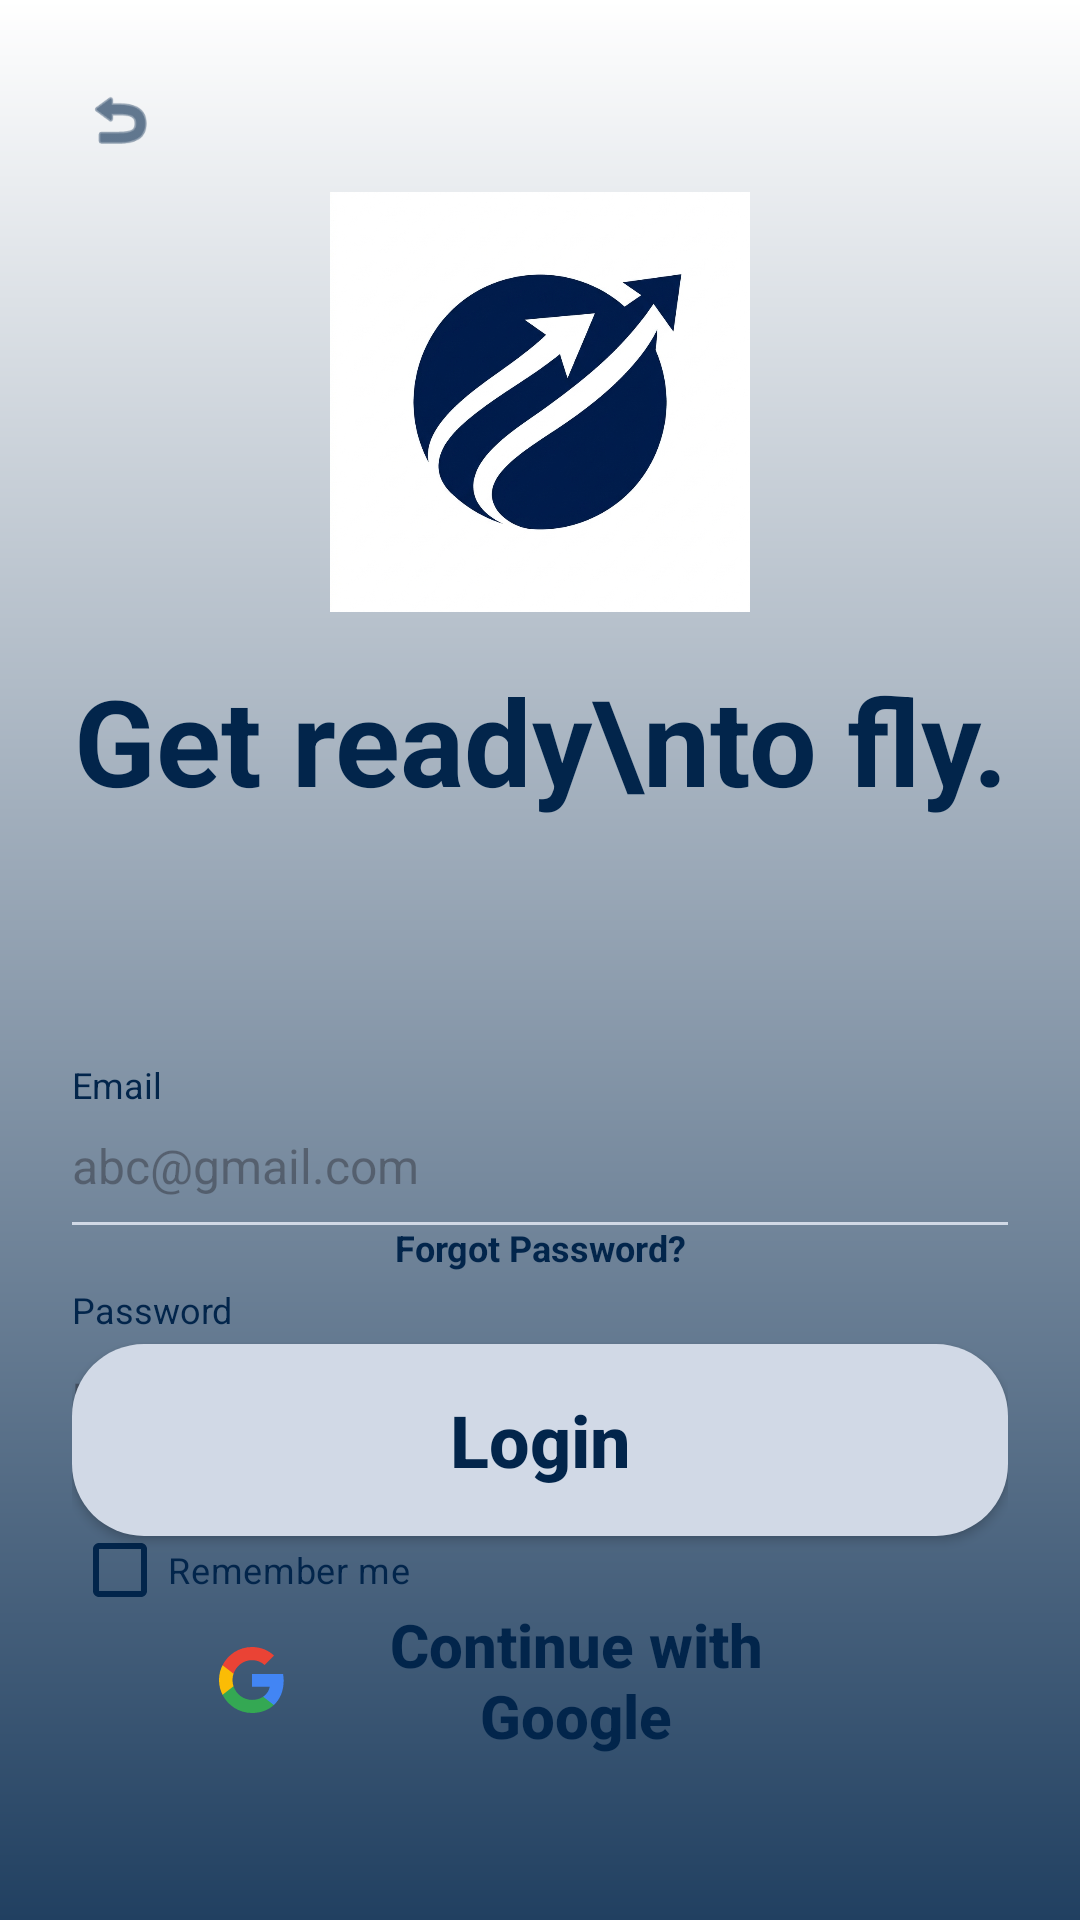

Here is an Android app screen rendered from its layout file. Give the layout XML and the strings, colors and styles it references.
<!-- AndroidManifest.xml: application theme Theme.Skyport -->
<!-- res/layout/fragment_login.xml -->
<?xml version="1.0" encoding="utf-8"?>
<androidx.constraintlayout.widget.ConstraintLayout xmlns:android="http://schemas.android.com/apk/res/android"
    xmlns:app="http://schemas.android.com/apk/res-auto"
    android:layout_width="match_parent"
    android:layout_height="match_parent"
    android:background="@drawable/bg_splash_gradient">

    <ImageView
        android:id="@+id/ivBack"
        android:layout_width="48dp"
        android:layout_height="48dp"
        android:layout_marginStart="16dp"
        android:layout_marginTop="16dp"
        android:padding="12dp"
        android:src="@android:drawable/ic_menu_revert"
        app:layout_constraintStart_toStartOf="parent"
        app:layout_constraintTop_toTopOf="parent"
        app:tint="@color/skyport_navy" />

    <ImageView
        android:id="@+id/ivLogo"
        android:layout_width="140dp"
        android:layout_height="140dp"
        android:layout_marginTop="64dp"
        android:src="@drawable/skyport_logo"
        app:layout_constraintEnd_toEndOf="parent"
        app:layout_constraintStart_toStartOf="parent"
        app:layout_constraintTop_toTopOf="parent" />

    <TextView
        android:id="@+id/tvWelcome"
        android:layout_width="wrap_content"
        android:layout_height="wrap_content"
        android:layout_marginTop="16dp"
        android:text="Get ready\nto fly."
        android:gravity="center"
        android:textColor="@color/skyport_navy"
        android:textSize="40sp"
        android:textStyle="bold"
        app:layout_constraintEnd_toEndOf="parent"
        app:layout_constraintStart_toStartOf="parent"
        app:layout_constraintTop_toBottomOf="@+id/ivLogo" />

    
    <androidx.constraintlayout.widget.ConstraintLayout
        android:layout_width="match_parent"
        android:layout_height="0dp"
        android:layout_marginTop="32dp"
        android:background="@drawable/white_rounded_bg"
        android:padding="24dp"
        app:layout_constraintBottom_toBottomOf="parent"
        app:layout_constraintTop_toBottomOf="@+id/tvWelcome">

        <TextView
            android:id="@+id/lblEmail"
            android:layout_width="wrap_content"
            android:layout_height="wrap_content"
            android:layout_marginTop="24dp"
            android:text="Email"
            android:textColor="@color/skyport_navy"
            android:textSize="12sp"
            app:layout_constraintStart_toStartOf="parent"
            app:layout_constraintTop_toTopOf="parent" />

        <EditText
            android:id="@+id/etEmail"
            android:layout_width="0dp"
            android:layout_height="wrap_content"
            android:background="@null"
            android:hint="abc@gmail.com"
            android:inputType="textEmailAddress"
            android:paddingVertical="8dp"
            android:textSize="16sp"
            app:layout_constraintEnd_toEndOf="parent"
            app:layout_constraintStart_toStartOf="parent"
            app:layout_constraintTop_toBottomOf="@+id/lblEmail" />

        <View
            android:id="@+id/lineEmail"
            android:layout_width="0dp"
            android:layout_height="1dp"
            android:background="@color/skyport_field_line"
            app:layout_constraintEnd_toEndOf="parent"
            app:layout_constraintStart_toStartOf="parent"
            app:layout_constraintTop_toBottomOf="@+id/etEmail" />

        <TextView
            android:id="@+id/lblPassword"
            android:layout_width="wrap_content"
            android:layout_height="wrap_content"
            android:layout_marginTop="20dp"
            android:text="Password"
            android:textColor="@color/skyport_navy"
            android:textSize="12sp"
            app:layout_constraintStart_toStartOf="parent"
            app:layout_constraintTop_toBottomOf="@+id/lineEmail" />

        <EditText
            android:id="@+id/etPassword"
            android:layout_width="0dp"
            android:layout_height="wrap_content"
            android:background="@null"
            android:hint="password89"
            android:inputType="textPassword"
            android:paddingVertical="8dp"
            android:textSize="16sp"
            app:layout_constraintEnd_toEndOf="parent"
            app:layout_constraintStart_toStartOf="parent"
            app:layout_constraintTop_toBottomOf="@+id/lblPassword" />

        <ImageView
            android:id="@+id/ivTogglePassword"
            android:layout_width="24dp"
            android:layout_height="24dp"
            android:layout_marginEnd="4dp"
            android:layout_marginBottom="8dp"
            android:padding="4dp"
            android:src="@android:drawable/ic_menu_view"
            app:layout_constraintBottom_toBottomOf="@+id/etPassword"
            app:layout_constraintEnd_toEndOf="parent"
            app:tint="@color/skyport_navy" />

        <View
            android:id="@+id/linePassword"
            android:layout_width="0dp"
            android:layout_height="1dp"
            android:background="@color/skyport_field_line"
            app:layout_constraintEnd_toEndOf="parent"
            app:layout_constraintStart_toStartOf="parent"
            app:layout_constraintTop_toBottomOf="@+id/etPassword" />

        <androidx.appcompat.widget.AppCompatCheckBox
            android:id="@+id/cbRemember"
            android:layout_width="wrap_content"
            android:layout_height="wrap_content"
            android:layout_marginTop="16dp"
            android:text="Remember me"
            android:textColor="@color/skyport_navy"
            android:textSize="12sp"
            app:buttonTint="@color/skyport_navy"
            app:layout_constraintStart_toStartOf="parent"
            app:layout_constraintTop_toBottomOf="@+id/linePassword" />

        <TextView
            android:id="@+id/tvForgotPassword"
            android:layout_width="wrap_content"
            android:layout_height="wrap_content"
            android:layout_marginBottom="16dp"
            android:padding="8dp"
            android:text="Forgot Password?"
            android:textColor="@color/skyport_navy"
            android:textSize="12sp"
            android:textStyle="bold"
            app:layout_constraintBottom_toTopOf="@+id/btnLogin"
            app:layout_constraintEnd_toEndOf="parent"
            app:layout_constraintStart_toStartOf="parent" />

        <androidx.appcompat.widget.AppCompatButton
            android:id="@+id/btnLogin"
            android:layout_width="0dp"
            android:layout_height="64dp"
            android:layout_marginBottom="16dp"
            android:background="@drawable/bg_button_signup"
            android:text="Login"
            android:textAllCaps="false"
            android:textColor="@color/skyport_navy"
            android:textSize="24sp"
            android:textStyle="bold"
            app:layout_constraintBottom_toTopOf="@+id/btnGoogleLogin"
            app:layout_constraintEnd_toEndOf="parent"
            app:layout_constraintStart_toStartOf="parent" />

        <androidx.appcompat.widget.AppCompatButton
            android:id="@+id/btnGoogleLogin"
            android:layout_width="0dp"
            android:layout_height="64dp"
            android:layout_marginBottom="24dp"
            android:background="@drawable/white_rounded_bg"
            android:drawableStart="@drawable/ic_google"
            android:paddingStart="48dp"
            android:paddingEnd="48dp"
            android:text="Continue with Google"
            android:textAllCaps="false"
            android:textColor="@color/skyport_navy"
            android:textSize="20sp"
            android:textStyle="bold"
            app:layout_constraintBottom_toBottomOf="parent"
            app:layout_constraintEnd_toEndOf="parent"
            app:layout_constraintStart_toStartOf="parent" />

        <ProgressBar
            android:id="@+id/progressBarAuth"
            android:layout_width="wrap_content"
            android:layout_height="wrap_content"
            android:visibility="gone"
            app:layout_constraintBottom_toBottomOf="parent"
            app:layout_constraintEnd_toEndOf="parent"
            app:layout_constraintStart_toStartOf="parent"
            app:layout_constraintTop_toTopOf="parent" />

    </androidx.constraintlayout.widget.ConstraintLayout>

</androidx.constraintlayout.widget.ConstraintLayout>
<!-- resources referenced by this layout -->
<resources>
  <color name="skyport_field_line">#D1D9E6</color>
  <color name="skyport_navy">#02254B</color>
  <!-- drawable bg_button_signup (drawable) -->
  <?xml version="1.0" encoding="utf-8"?>
  <ripple xmlns:android="http://schemas.android.com/apk/res/android"
      android:color="#20000000">
      <item>
          <shape android:shape="rectangle">
              <solid android:color="@color/skyport_button_bg" />
              <corners android:radius="24dp" />
          </shape>
      </item>
  </ripple>
  <!-- drawable bg_splash_gradient (drawable) -->
  <?xml version="1.0" encoding="utf-8"?>
  <shape xmlns:android="http://schemas.android.com/apk/res/android"
      android:shape="rectangle">
      <gradient
          android:angle="270"
          android:endColor="@color/skyport_bg_bottom"
          android:startColor="@color/skyport_bg_top"
          android:type="linear" />
  </shape>
  <!-- drawable ic_google (drawable) -->
  <vector xmlns:android="http://schemas.android.com/apk/res/android"
      android:width="24dp"
      android:height="24dp"
      android:viewportWidth="24.0"
      android:viewportHeight="24.0">
      <path
          android:fillColor="#4285F4"
          android:pathData="M22.56,12.23c0,-0.8 -0.07,-1.53 -0.2,-2.23H12v4.26h5.92c-0.26,1.37 -1.04,2.53 -2.21,3.31v2.77h3.57c2.08,-1.92 3.28,-4.74 3.28,-8.11z"/>
      <path
          android:fillColor="#34A853"
          android:pathData="M12,23c2.97,0 5.46,-0.98 7.28,-2.66l-3.57,-2.77c-0.98,0.66 -2.23,1.06 -3.71,1.06c-2.86,0 -5.29,-1.93 -6.16,-4.53H2.18v2.84C3.99,20.53 7.7,23 12,23z"/>
      <path
          android:fillColor="#FBBC05"
          android:pathData="M5.84,14.09c-0.22,-0.66 -0.35,-1.36 -0.35,-2.09s0.13,-1.43 0.35,-2.09V7.07H2.18C1.43,8.55 1,10.22 1,12s0.43,3.45 1.18,4.93l3.66,-2.84z"/>
      <path
          android:fillColor="#EA4335"
          android:pathData="M12,5.38c1.62,0 3.06,0.56 4.21,1.64l3.15,-3.15C17.45,2.09 14.97,1 12,1C7.7,1 3.99,3.47 2.18,7.07l3.66,2.84c0.87,-2.6 3.3,-4.53 6.16,-4.53z"/>
  </vector>
  <!-- drawable skyport_logo: png bitmap (drawable, 242727 bytes) -->
  <style name="Theme.Skyport" parent="Theme.Material3.Light.NoActionBar">
          <item name="colorPrimary">@color/primary</item>
          <item name="android:windowBackground">@color/background_light</item>
          <item name="android:statusBarColor">@color/background_light</item>
          <item name="android:windowLightStatusBar">true</item>
      </style>
  <color name="skyport_button_bg">#D1D9E6</color>
  <color name="skyport_bg_bottom">#214061</color>
  <color name="skyport_bg_top">#FFFFFF</color>
  <color name="primary">#0055FF</color>
  <color name="background_light">#F8F9FB</color>
</resources>
